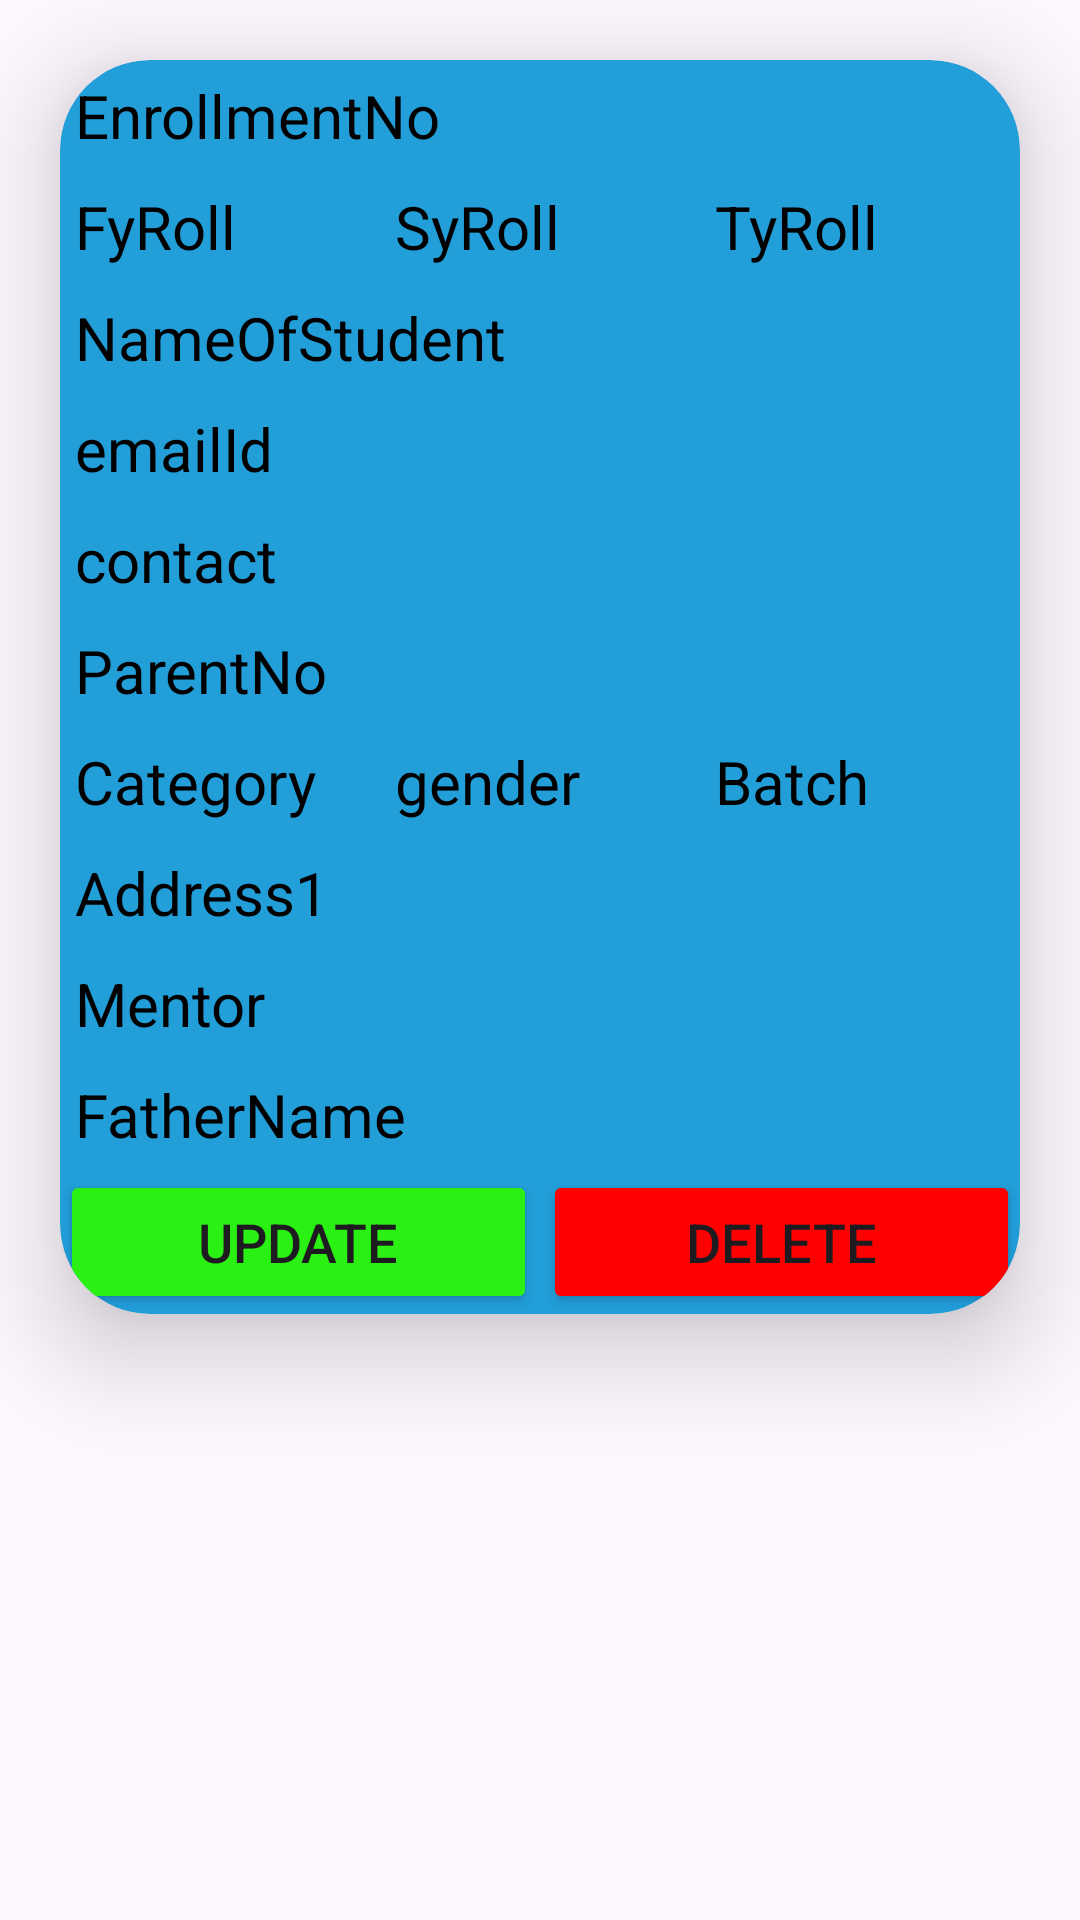

Android layout source for this screen:
<!-- AndroidManifest.xml: application theme Theme.Mentor_meeting -->
<!-- res/layout/student_fetch_data.xml -->
<?xml version="1.0" encoding="utf-8"?>
<RelativeLayout xmlns:android="http://schemas.android.com/apk/res/android"
    android:layout_width="match_parent"
    android:layout_height="wrap_content"
    android:orientation="vertical"
    xmlns:app="http://schemas.android.com/apk/res-auto">
    <androidx.cardview.widget.CardView
        android:layout_width="match_parent"
        android:layout_height="wrap_content"
        android:layout_margin="20dp"
        android:background="@drawable/rounded_edittext"
        android:backgroundTint="@color/primaryBlue"
        app:cardCornerRadius="30dp"
        app:cardElevation="20dp">
        <LinearLayout
            android:layout_width="match_parent"
            android:layout_height="match_parent"
            android:id="@+id/liner"
            android:orientation="vertical">

                <TextView
                    android:layout_width="match_parent"
                    android:layout_height="wrap_content"
                    android:layout_margin="5dp"
                    android:textSize="20dp"
                    android:layout_weight="1"
                    android:text="EnrollmentNo"
                    android:textColor="#000"
                    android:id="@+id/enrollmentNo"/>
            <LinearLayout
                android:layout_width="match_parent"
                android:layout_height="wrap_content"
                android:orientation="horizontal">
                <TextView
                    android:layout_width="match_parent"
                    android:layout_height="wrap_content"
                    android:layout_margin="5dp"
                    android:textSize="20dp"
                    android:layout_weight="1"
                    android:textColor="#000"

                    android:text="FyRoll"
                    android:id="@+id/fyRoll"/>
                <TextView
                    android:layout_width="match_parent"
                    android:layout_height="wrap_content"
                    android:layout_margin="5dp"
                    android:textSize="20dp"
                    android:layout_weight="1"
                    android:textColor="#000"

                    android:text="SyRoll"
                    android:id="@+id/syRoll"/>
                <TextView
                    android:layout_width="match_parent"
                    android:layout_height="wrap_content"
                    android:layout_margin="5dp"
                    android:textSize="20dp"
                    android:layout_weight="1"
                    android:textColor="#000"

                    android:text="TyRoll"
                    android:id="@+id/tyRoll"/>
            </LinearLayout>
            <TextView
                android:layout_width="match_parent"
                android:layout_height="wrap_content"
                android:layout_margin="5dp"
                android:textSize="20dp"
                android:textColor="#000"

                android:text="NameOfStudent"
                android:id="@+id/NameOfStudent"/>
            <TextView
                android:layout_width="match_parent"
                android:layout_height="wrap_content"
                android:layout_margin="5dp"
                android:textSize="20dp"
                android:text="emailId"
                android:textColor="#000"

                android:id="@+id/emailId"/>
            <TextView
                android:layout_width="match_parent"
                android:layout_height="wrap_content"
                android:layout_margin="5dp"
                android:textColor="#000"

                android:textSize="20dp"
                android:layout_weight="1"
                android:text="contact"
                android:id="@+id/contact"/>
            <TextView
                android:layout_width="match_parent"
                android:layout_height="wrap_content"
                android:layout_margin="5dp"
                android:textColor="#000"

                android:textSize="20dp"
                android:layout_weight="1"
                android:text="ParentNo"
                android:id="@+id/parentNo"/>
        <LinearLayout
            android:layout_width="match_parent"
            android:layout_height="wrap_content"
            android:orientation="horizontal">
            <TextView
                android:layout_width="match_parent"
                android:layout_height="wrap_content"
                android:layout_margin="5dp"
                android:textColor="#000"

                android:textSize="20dp"
                android:layout_weight="1"
                android:text="Category"
                android:id="@+id/category"/>
            <TextView
                android:layout_width="match_parent"
                android:layout_height="wrap_content"
                android:layout_margin="5dp"
                android:textColor="#000"

                android:textSize="20dp"
                android:layout_weight="1"
                android:text="gender"
                android:id="@+id/gender"/>
            <TextView
                android:layout_width="match_parent"
                android:layout_height="wrap_content"
                android:layout_margin="5dp"
                android:textColor="#000"

                android:textSize="20dp"
                android:layout_weight="1"
                android:text="Batch"
                android:id="@+id/batch"/>
        </LinearLayout>
            <TextView
                android:layout_width="match_parent"
                android:layout_height="wrap_content"
                android:layout_margin="5dp"
                android:textColor="#000"

                android:textSize="20dp"
                android:layout_weight="1"
                android:text="Address1"
                android:id="@+id/address1"/>
            <TextView
                android:id="@+id/Mentor"
                android:layout_width="match_parent"
                android:layout_height="wrap_content"
                android:layout_margin="5dp"
                android:textColor="#000"
                android:textSize="20dp"
                android:layout_weight="1"
                android:text="Mentor"
                />
            <TextView
                android:id="@+id/fatherName"
                android:layout_width="match_parent"
                android:layout_height="wrap_content"
                android:layout_margin="5dp"
                android:textSize="20dp"
                android:textColor="#000"
                android:layout_weight="1"
                android:text="FatherName" />
            <LinearLayout
                android:layout_width="match_parent"
                android:layout_height="wrap_content"
                android:orientation="horizontal">
                <Button
                    android:layout_width="match_parent"
                    android:layout_height="wrap_content"
                    android:layout_weight="1"
                    android:text="Update"
                    android:textSize="18dp"
                    android:layout_marginEnd="1dp"
                    android:backgroundTint="@color/green"
                    android:id="@+id/update"
                    />
                <Button
                    android:layout_width="match_parent"
                    android:layout_height="wrap_content"
                    android:layout_weight="1"
                    android:id="@+id/delete"
                    android:textSize="18sp"
                    android:layout_marginStart="1dp"
                    android:backgroundTint="@color/red"
                    android:text="Delete"/>

            </LinearLayout>
        </LinearLayout>
    </androidx.cardview.widget.CardView>
</RelativeLayout>
<!-- resources referenced by this layout -->
<resources>
  <color name="green">#2AF014</color>
  <color name="primaryBlue">#229ED9</color>
  <color name="red">#FF0000</color>
  <style name="Theme.Mentor_meeting" parent="Base.Theme.Mentor_meeting" />
  <style name="Base.Theme.Mentor_meeting" parent="Theme.Material3.DayNight.NoActionBar">
          
          
          <item name="colorPrimary">@color/purplehome</item>
          <item name="colorPrimaryDark">@color/primaryDark</item>
      </style>
  <color name="purplehome"> #8518A2</color>
  <color name="primaryDark">#0F638E</color>
</resources>
